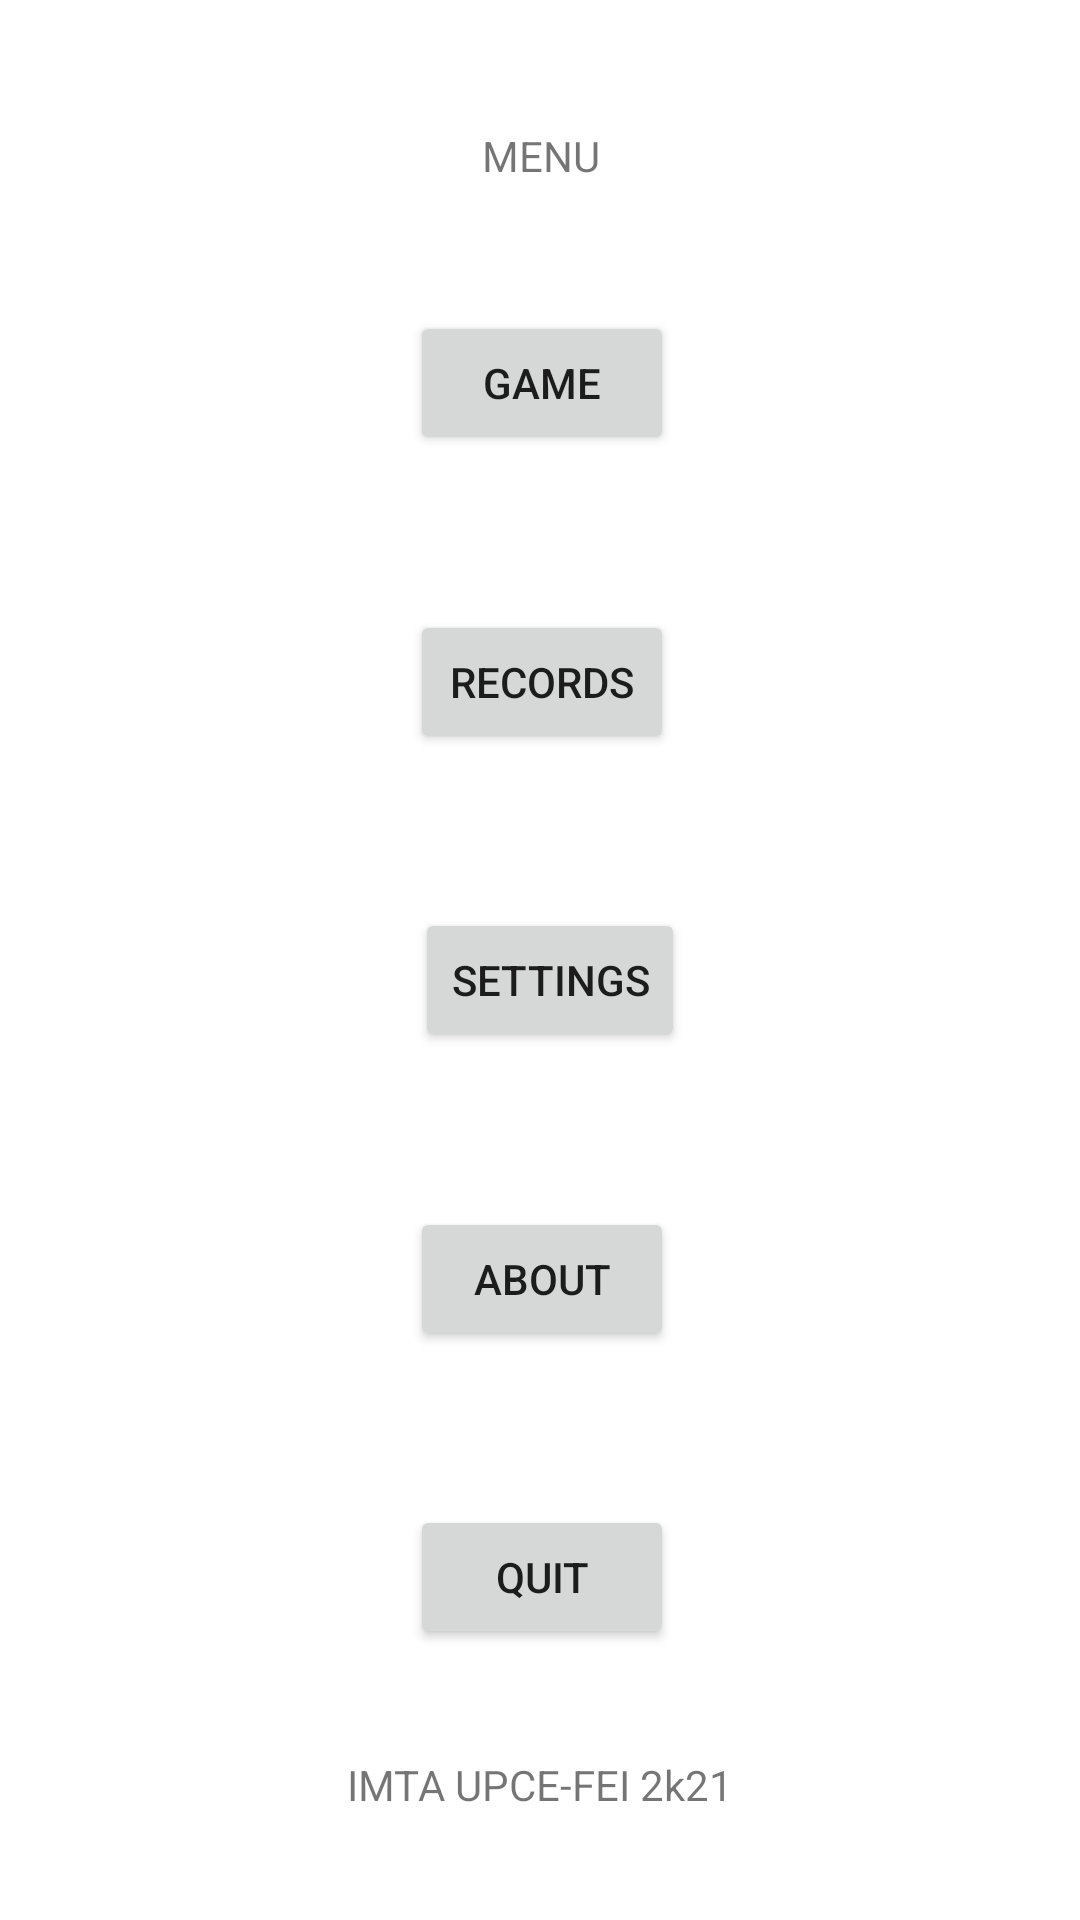

Reconstruct the res/layout file that produces this screen, plus the resources it refers to.
<!-- AndroidManifest.xml: application theme Theme.EmojiClicker -->
<!-- res/layout/activity_main.xml -->
<?xml version="1.0" encoding="utf-8"?>
<androidx.constraintlayout.widget.ConstraintLayout xmlns:android="http://schemas.android.com/apk/res/android"
    xmlns:app="http://schemas.android.com/apk/res-auto"
    xmlns:tools="http://schemas.android.com/tools"
    android:layout_width="match_parent"
    android:layout_height="match_parent"
    tools:context=".MainActivity">

    <androidx.constraintlayout.widget.ConstraintLayout
        android:id="@+id/constraintLayout"
        android:layout_width="273dp"
        android:layout_height="446dp"
        app:layout_constraintBottom_toBottomOf="parent"
        app:layout_constraintEnd_toEndOf="parent"
        app:layout_constraintHorizontal_bias="0.505"
        app:layout_constraintStart_toStartOf="parent"
        app:layout_constraintTop_toTopOf="parent"
        app:layout_constraintVertical_bias="0.534">

        <Button
            android:id="@+id/btnGame"
            android:layout_width="wrap_content"
            android:layout_height="wrap_content"
            android:text="Game"
            app:layout_constraintEnd_toEndOf="parent"
            app:layout_constraintStart_toStartOf="parent"
            app:layout_constraintTop_toTopOf="parent" />

        <Button
            android:id="@+id/btnRecords"
            android:layout_width="wrap_content"
            android:layout_height="wrap_content"
            android:text="Records"
            app:layout_constraintBottom_toTopOf="@+id/btnSettings"
            app:layout_constraintEnd_toEndOf="parent"
            app:layout_constraintStart_toStartOf="parent"
            app:layout_constraintTop_toBottomOf="@+id/btnGame" />

        <Button
            android:id="@+id/btnSettings"
            android:layout_width="wrap_content"
            android:layout_height="wrap_content"
            android:text="Settings"
            app:layout_constraintBottom_toBottomOf="parent"
            app:layout_constraintEnd_toEndOf="parent"
            app:layout_constraintHorizontal_bias="0.515"
            app:layout_constraintStart_toStartOf="parent"
            app:layout_constraintTop_toTopOf="parent" />

        <Button
            android:id="@+id/btnAbout"
            android:layout_width="wrap_content"
            android:layout_height="wrap_content"
            android:text="About"
            app:layout_constraintBottom_toTopOf="@+id/btnQuit"
            app:layout_constraintEnd_toEndOf="parent"
            app:layout_constraintStart_toStartOf="parent"
            app:layout_constraintTop_toBottomOf="@+id/btnSettings" />

        <Button
            android:id="@+id/btnQuit"
            android:layout_width="wrap_content"
            android:layout_height="wrap_content"
            android:text="Quit"
            app:layout_constraintBottom_toBottomOf="parent"
            app:layout_constraintEnd_toEndOf="parent"
            app:layout_constraintStart_toStartOf="parent" />
    </androidx.constraintlayout.widget.ConstraintLayout>

    <TextView
        android:id="@+id/textView"
        android:layout_width="wrap_content"
        android:layout_height="wrap_content"
        android:text="MENU"
        app:layout_constraintBottom_toTopOf="@+id/constraintLayout"
        app:layout_constraintEnd_toEndOf="parent"
        app:layout_constraintHorizontal_bias="0.501"
        app:layout_constraintStart_toStartOf="parent"
        app:layout_constraintTop_toTopOf="parent" />

    <TextView
        android:id="@+id/textView2"
        android:layout_width="wrap_content"
        android:layout_height="wrap_content"
        android:text="IMTA UPCE-FEI 2k21"
        app:layout_constraintBottom_toBottomOf="parent"
        app:layout_constraintEnd_toEndOf="parent"
        app:layout_constraintStart_toStartOf="parent"
        app:layout_constraintTop_toBottomOf="@+id/constraintLayout" />

</androidx.constraintlayout.widget.ConstraintLayout>
<!-- resources referenced by this layout -->
<resources>
  <style name="Theme.EmojiClicker" parent="Theme.MaterialComponents.DayNight.DarkActionBar">
          
          <item name="colorPrimary">@color/purple_500</item>
          <item name="colorPrimaryVariant">@color/purple_700</item>
          <item name="colorOnPrimary">@color/white</item>
          
          <item name="colorSecondary">@color/teal_200</item>
          <item name="colorSecondaryVariant">@color/teal_700</item>
          <item name="colorOnSecondary">@color/black</item>
          
          <item name="android:statusBarColor" tools:targetApi="l">?attr/colorPrimaryVariant</item>
          
      </style>
  <!-- not gathered from this repository: default colours our renderer supplied (Android Studio template values) -->
  <color name="purple_500">#FF6200EE</color>
  <color name="purple_700">#FF3700B3</color>
  <color name="teal_200">#FF03DAC5</color>
  <color name="teal_700">#FF018786</color>
  <color name="black">#FF000000</color>
  <color name="white">#FFFFFFFF</color>
</resources>
